5-way image classification set "Classifier" from GitHub (Meisdy/abb-vision-quality-inspection); label vocabulary: blue correct, correct yellow, mix, red correct, yellow correct.

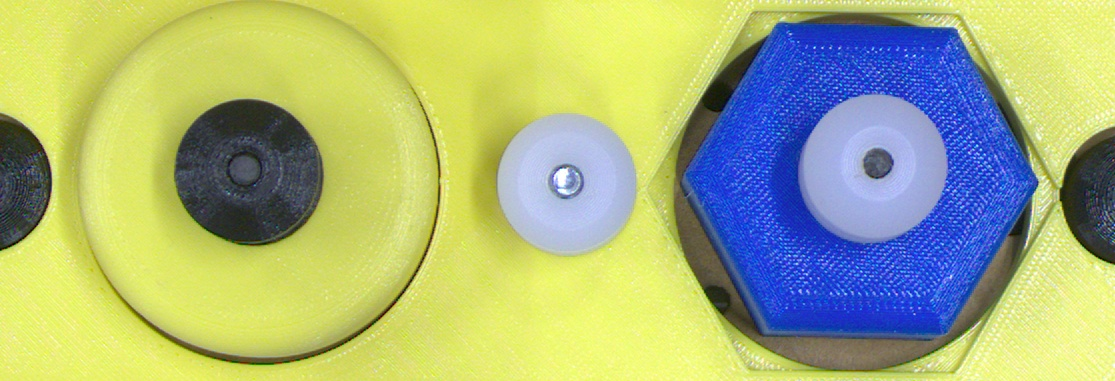
Label: mix

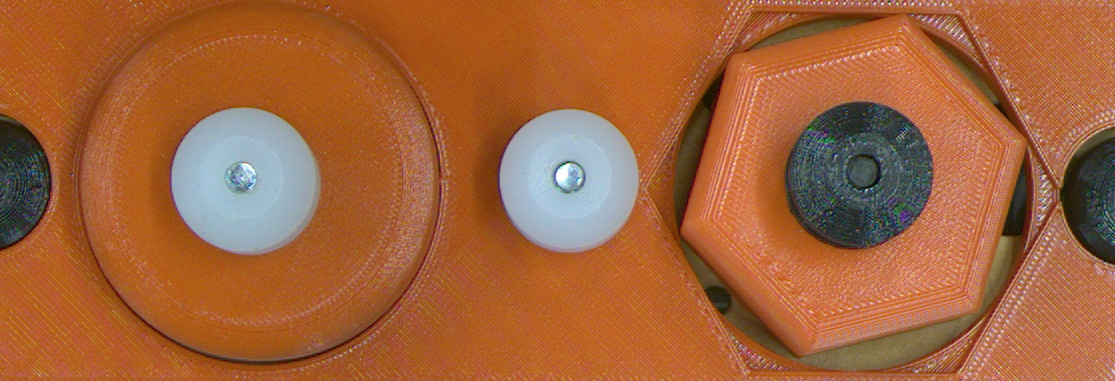
Label: red correct

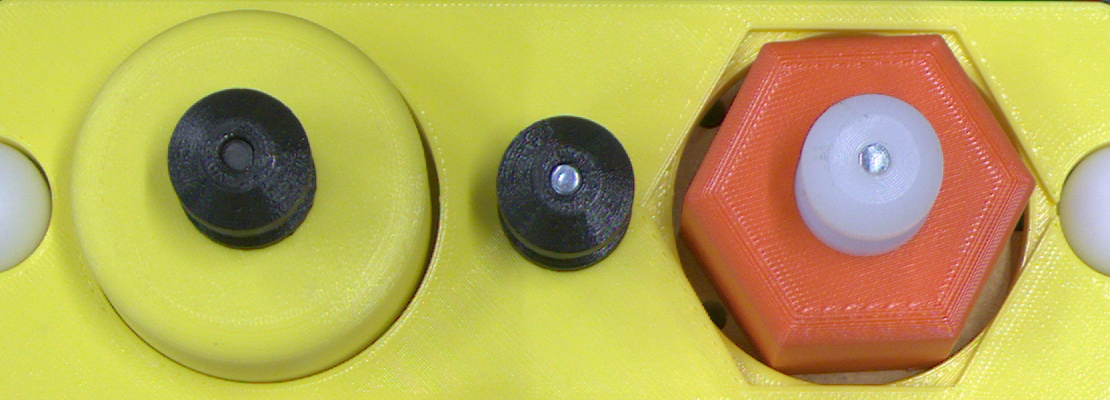
Label: mix

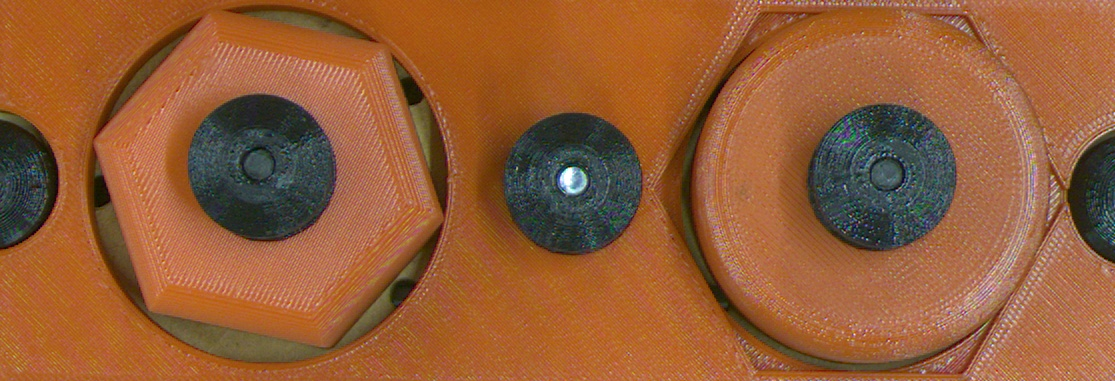
Label: mix

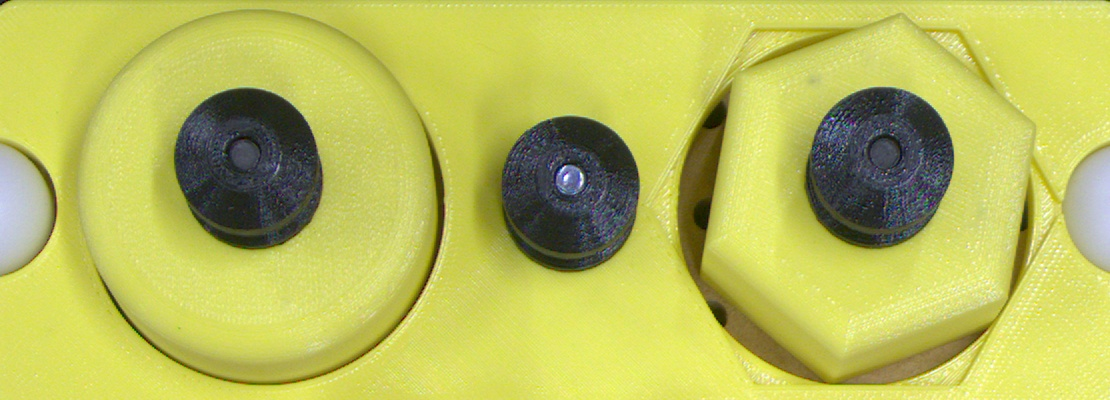
Label: yellow correct

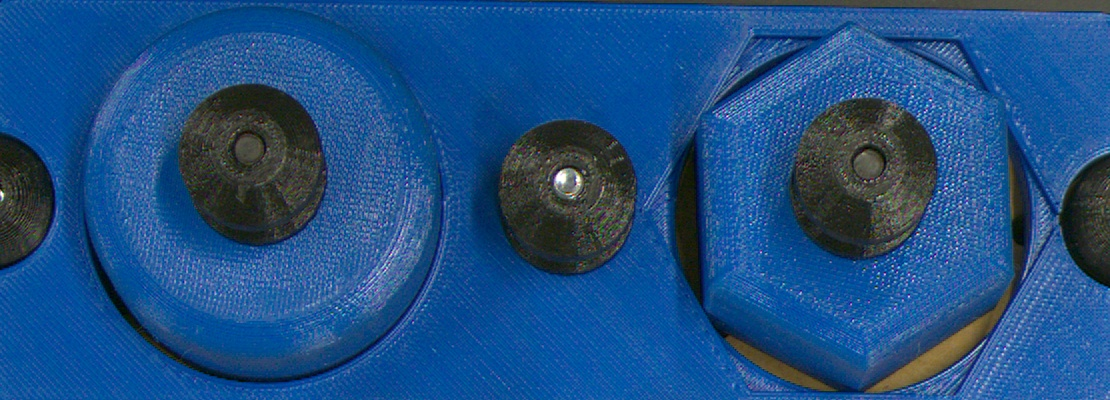
Label: blue correct
